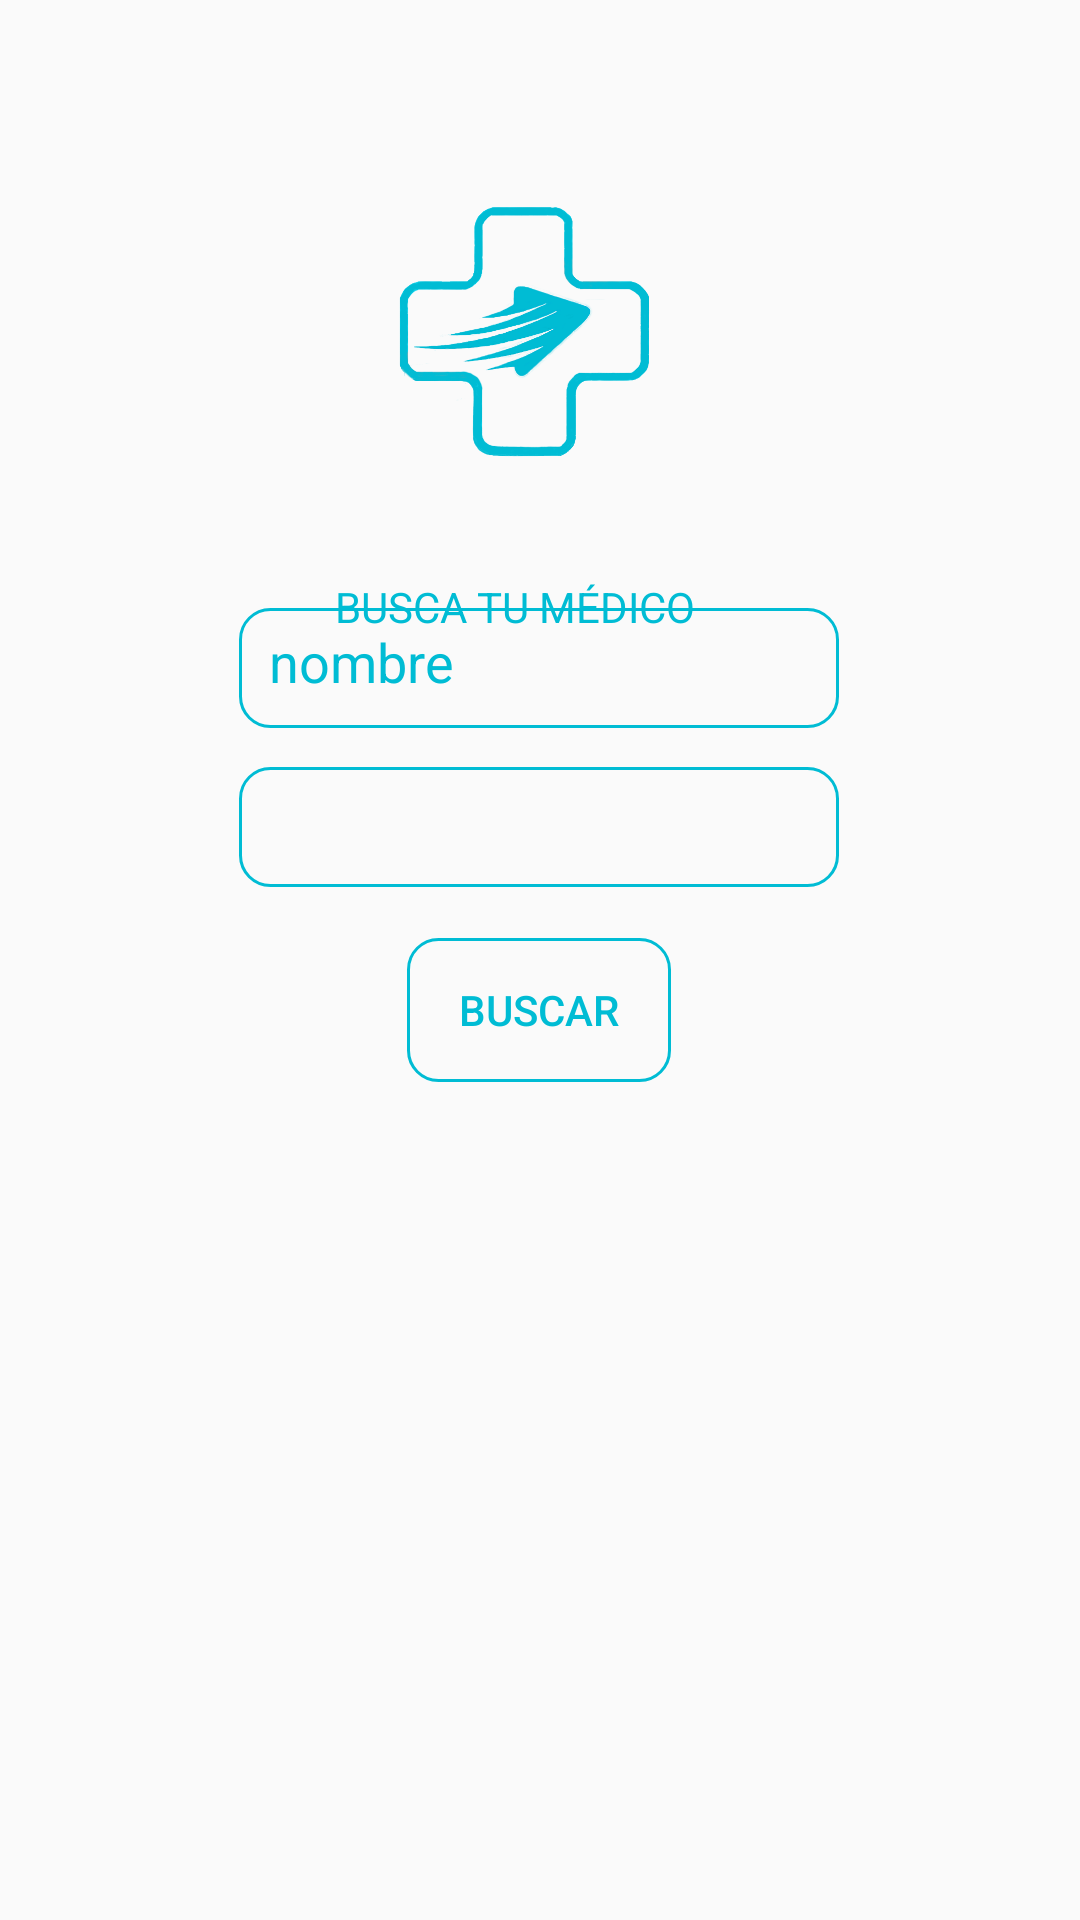

This screen was rendered from an Android layout file. Write that file and the resources it references.
<!-- AndroidManifest.xml: application theme AppTheme.NoActionBar -->
<!-- res/layout/fragment_buscatumedico.xml -->
<?xml version="1.0" encoding="utf-8"?>
<androidx.constraintlayout.widget.ConstraintLayout xmlns:android="http://schemas.android.com/apk/res/android"
    xmlns:app="http://schemas.android.com/apk/res-auto"
    xmlns:tools="http://schemas.android.com/tools"
    android:layout_width="match_parent"
    android:layout_height="match_parent">


    <Button
        android:id="@+id/btnbuscarmedico"
        android:layout_width="wrap_content"
        android:layout_height="wrap_content"
        android:background="@drawable/estilos_cajas_de_texto"
        android:text="BUSCAR"
        android:textColor="@color/colorPrimary"
        app:layout_constraintBottom_toBottomOf="parent"
        app:layout_constraintEnd_toEndOf="@+id/idspinnerespecialidad"
        app:layout_constraintStart_toStartOf="@+id/idspinnerespecialidad"
        app:layout_constraintTop_toTopOf="parent"
        app:layout_constraintVertical_bias="0.528"
        tools:ignore="MissingConstraints" />

    <EditText
        android:id="@+id/edtnombremedico"
        android:layout_width="200dp"
        android:layout_height="40dp"
        android:background="@drawable/estilos_cajas_de_texto"
        android:hint="nombre"
        android:textColor="@color/colorPrimary"
        android:textColorHint="@color/colorPrimary"
        app:layout_constraintBottom_toBottomOf="parent"
        app:layout_constraintEnd_toEndOf="parent"
        app:layout_constraintHorizontal_bias="0.497"
        app:layout_constraintStart_toStartOf="parent"
        app:layout_constraintTop_toTopOf="parent"
        app:layout_constraintVertical_bias="0.338"
        tools:ignore="MissingConstraints" />

    <ImageView
        android:id="@+id/imageView10"
        android:layout_width="100dp"
        android:layout_height="100dp"
        app:layout_constraintBottom_toBottomOf="parent"
        app:layout_constraintEnd_toEndOf="parent"
        app:layout_constraintHorizontal_bias="0.479"
        app:layout_constraintStart_toStartOf="parent"
        app:layout_constraintTop_toTopOf="parent"
        app:layout_constraintVertical_bias="0.112"
        app:srcCompat="@drawable/logomedicit" />

    <ListView
        android:id="@+id/lvlistamedicos"
        android:layout_width="0dp"
        android:layout_height="0dp"
        android:layout_marginStart="1dp"
        android:layout_marginTop="210dp"
        android:layout_marginEnd="1dp"
        app:layout_constraintBottom_toBottomOf="parent"
        app:layout_constraintEnd_toEndOf="parent"
        app:layout_constraintStart_toStartOf="parent"
        app:layout_constraintTop_toBottomOf="@+id/textView5" />

    <Spinner
        android:id="@+id/idspinnerespecialidad"
        android:layout_width="200dp"
        android:layout_height="40dp"
        android:background="@drawable/estilos_cajas_de_texto"
        app:layout_constraintBottom_toBottomOf="parent"
        app:layout_constraintEnd_toEndOf="parent"
        app:layout_constraintHorizontal_bias="0.497"
        app:layout_constraintStart_toStartOf="parent"
        app:layout_constraintTop_toTopOf="parent"
        app:layout_constraintVertical_bias="0.426"
        tools:ignore="MissingConstraints" />

    <TextView
        android:id="@+id/textView5"
        android:layout_width="wrap_content"
        android:layout_height="wrap_content"
        android:layout_marginTop="188dp"
        android:layout_marginEnd="48dp"
        android:text="BUSCA TU MÉDICO"
        android:textColor="@color/colorPrimary"
        app:layout_constraintBottom_toBottomOf="parent"
        app:layout_constraintEnd_toEndOf="@+id/idspinnerespecialidad"
        app:layout_constraintTop_toTopOf="parent"
        app:layout_constraintVertical_bias="0.011"
        tools:ignore="MissingConstraints" />


</androidx.constraintlayout.widget.ConstraintLayout>
<!-- resources referenced by this layout -->
<resources>
  <color name="colorPrimary">#00BCD4</color>
  <!-- drawable estilos_cajas_de_texto (drawable) -->
  <?xml version="1.0" encoding="utf-8"?>
  <shape xmlns:android="http://schemas.android.com/apk/res/android" android:shape="rectangle">
      <stroke
          android:width="1sp"
          android:color="@color/colorPrimary"/>
      <padding
          android:bottom="10sp"
          android:left="10sp"
          android:right="10sp"
          android:top="10sp"/>
      <corners android:radius="10sp"/>
  </shape>
  <!-- drawable logomedicit: png bitmap (drawable, 68879 bytes) -->
  <style name="AppTheme.NoActionBar" parent="Theme.AppCompat.Light.NoActionBar">
          
          <item name="colorPrimary">@color/colorPrimary</item>
          <item name="colorPrimaryDark">@color/colorPrimaryDark</item>
          <item name="colorAccent">@color/colorAccent</item>
      </style>
  <color name="colorPrimaryDark">#0097A7</color>
  <color name="colorAccent">#448AFF</color>
</resources>
